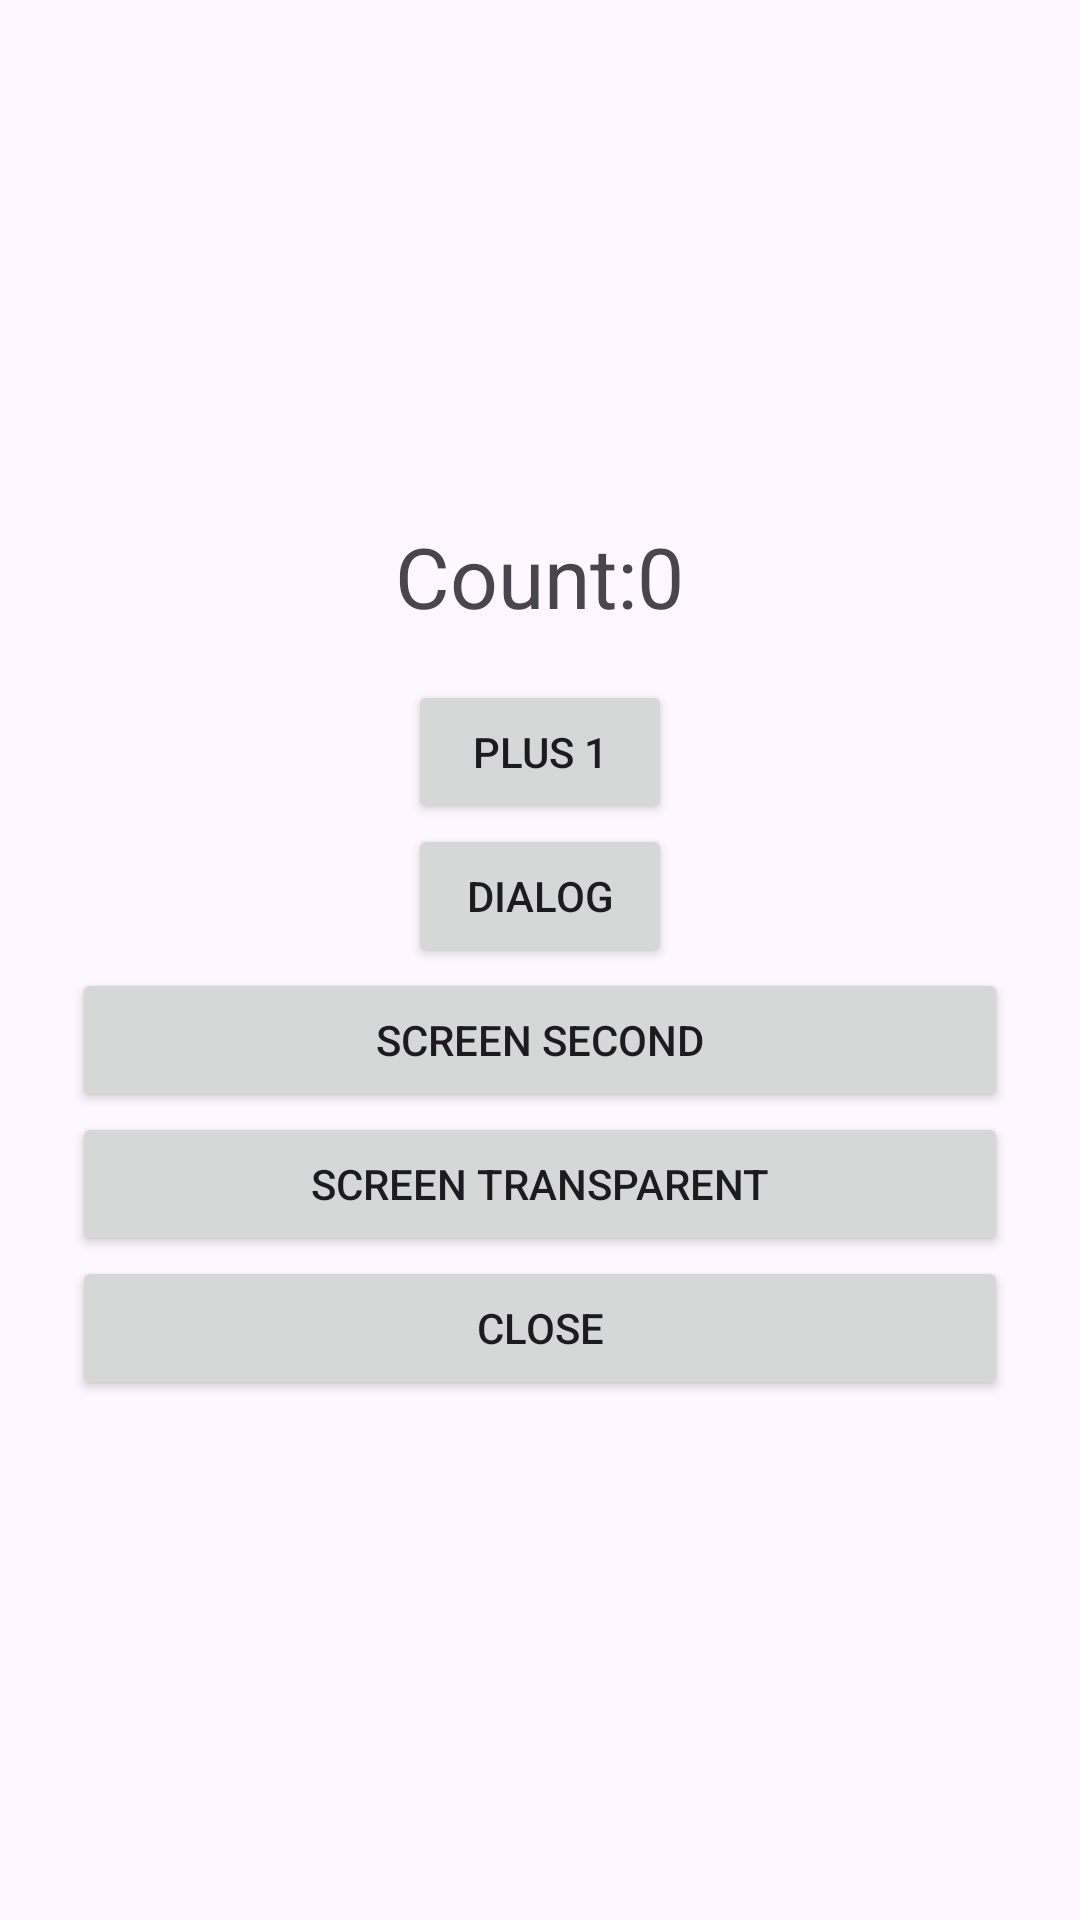

The Android layout XML behind this screen, and the referenced resources:
<!-- AndroidManifest.xml: application theme Theme.Lab3G2_lifeCycle -->
<!-- res/layout/activity_main.xml -->
<?xml version="1.0" encoding="utf-8"?>
<LinearLayout
    xmlns:android="http://schemas.android.com/apk/res/android"
    xmlns:app="http://schemas.android.com/apk/res-auto"
    xmlns:tools="http://schemas.android.com/tools"
    android:id="@+id/main"
    android:layout_width="match_parent"
    android:layout_height="match_parent"
    android:orientation="vertical"
    android:gravity="center"
    android:padding="24dp"
    tools:context=".MainActivity">

    <TextView
        android:layout_width="wrap_content"
        android:layout_height="wrap_content"
        android:id="@+id/tvCount"
        android:layout_marginBottom="16dp"
        android:text="Count:0"
        android:textSize="28sp"
         />

    <Button
        android:layout_width="wrap_content"
        android:layout_height="wrap_content"
        android:id="@+id/btnPlus"
        android:text="Plus 1"
        />

    <Button
        android:layout_width="wrap_content"
        android:layout_height="wrap_content"
        android:id="@+id/btnDialog"
        android:text="Dialog"
        />

    <Button
        android:layout_width="match_parent"
        android:layout_height="wrap_content"
        android:id="@+id/btnSecondScreen"
        android:text="Screen Second"
        />

    <Button
        android:layout_width="match_parent"
        android:layout_height="wrap_content"
        android:id="@+id/btnTransparentScreen"
        android:text="Screen Transparent"
        />

    <Button
        android:layout_width="match_parent"
        android:layout_height="wrap_content"
        android:id="@+id/btnClose"
        android:text="close"
        />

</LinearLayout>
<!-- resources referenced by this layout -->
<resources>
  <style name="Theme.Lab3G2_lifeCycle" parent="Base.Theme.Lab3G2_lifeCycle" />
  <style name="Base.Theme.Lab3G2_lifeCycle" parent="Theme.Material3.DayNight.NoActionBar">
          
          
      </style>
</resources>
